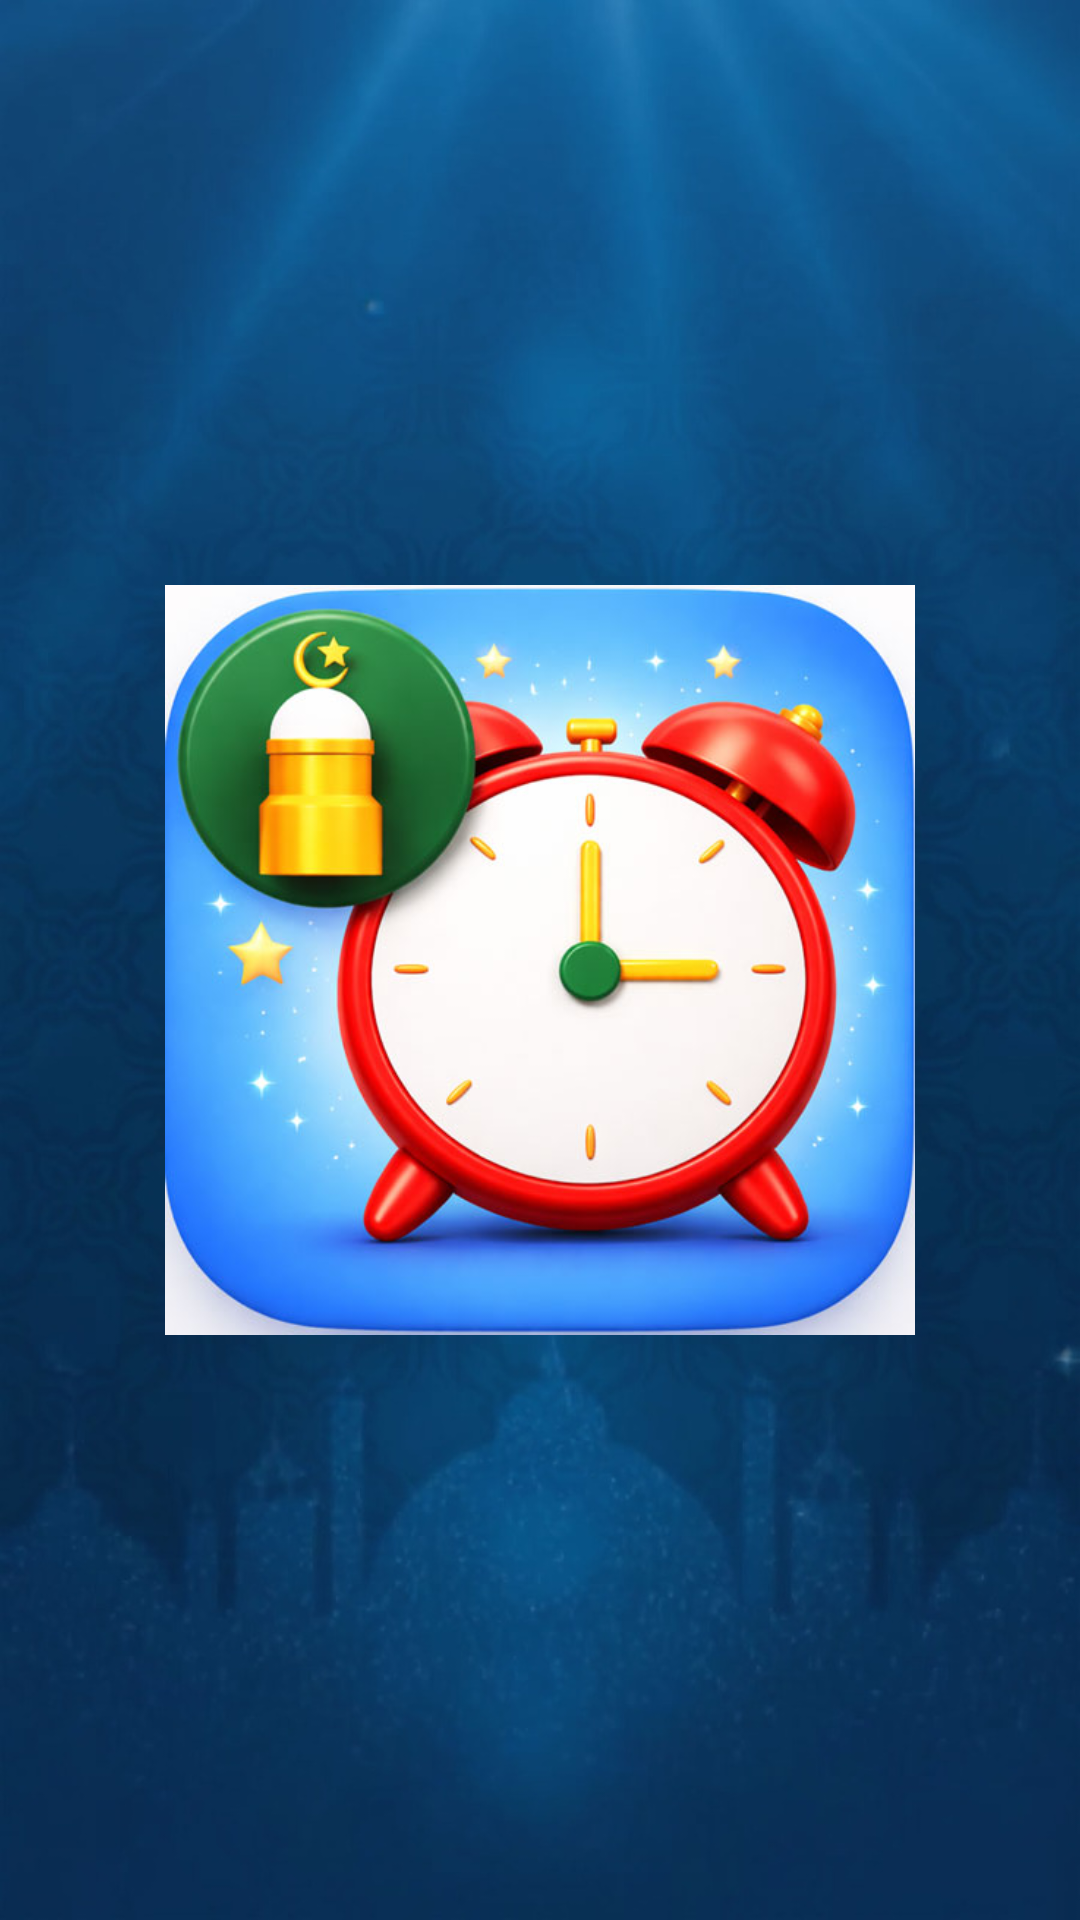

Produce the Android XML layout that renders to this screen, including the resource entries it uses.
<!-- AndroidManifest.xml: application theme Theme.Alarm -->
<!-- res/layout/activity_splash.xml -->
<?xml version="1.0" encoding="utf-8"?>
<androidx.constraintlayout.widget.ConstraintLayout
    xmlns:android="http://schemas.android.com/apk/res/android"
    xmlns:app="http://schemas.android.com/apk/res-auto"
    android:layout_width="match_parent"
    android:layout_height="match_parent"
    android:background="@drawable/bg">

    <ImageView
        android:id="@+id/logoImage"
        android:layout_width="250dp"
        android:layout_height="250dp"
        android:src="@drawable/icon"
    android:contentDescription="Logo"
    android:scaleType="centerInside"
    app:layout_constraintTop_toTopOf="parent"
    app:layout_constraintBottom_toBottomOf="parent"
    app:layout_constraintStart_toStartOf="parent"
    app:layout_constraintEnd_toEndOf="parent" />

</androidx.constraintlayout.widget.ConstraintLayout>
<!-- resources referenced by this layout -->
<resources>
  <!-- drawable bg: png bitmap (drawable, 783506 bytes) -->
  <!-- drawable icon: jpg bitmap (drawable, 51517 bytes) -->
  <style name="Theme.Alarm" parent="Theme.Material3.DayNight.NoActionBar">
          
          <item name="colorPrimary">@color/purple_500</item>
          <item name="colorPrimaryVariant">@color/purple_700</item>
          <item name="colorOnPrimary">@color/white</item>
          
          <item name="colorSecondary">@color/teal_200</item>
          <item name="colorSecondaryVariant">@color/teal_700</item>
          <item name="colorOnSecondary">@color/black</item>
          
          <item name="android:statusBarColor">?attr/colorPrimaryVariant</item>
          
      </style>
  <color name="purple_500">#FF6200EE</color>
  <color name="purple_700">#FF3700B3</color>
  <color name="white">#FFFFFFFF</color>
  <color name="teal_200">#FF03DAC5</color>
  <color name="teal_700">#FF018786</color>
  <color name="black">#FF000000</color>
</resources>
